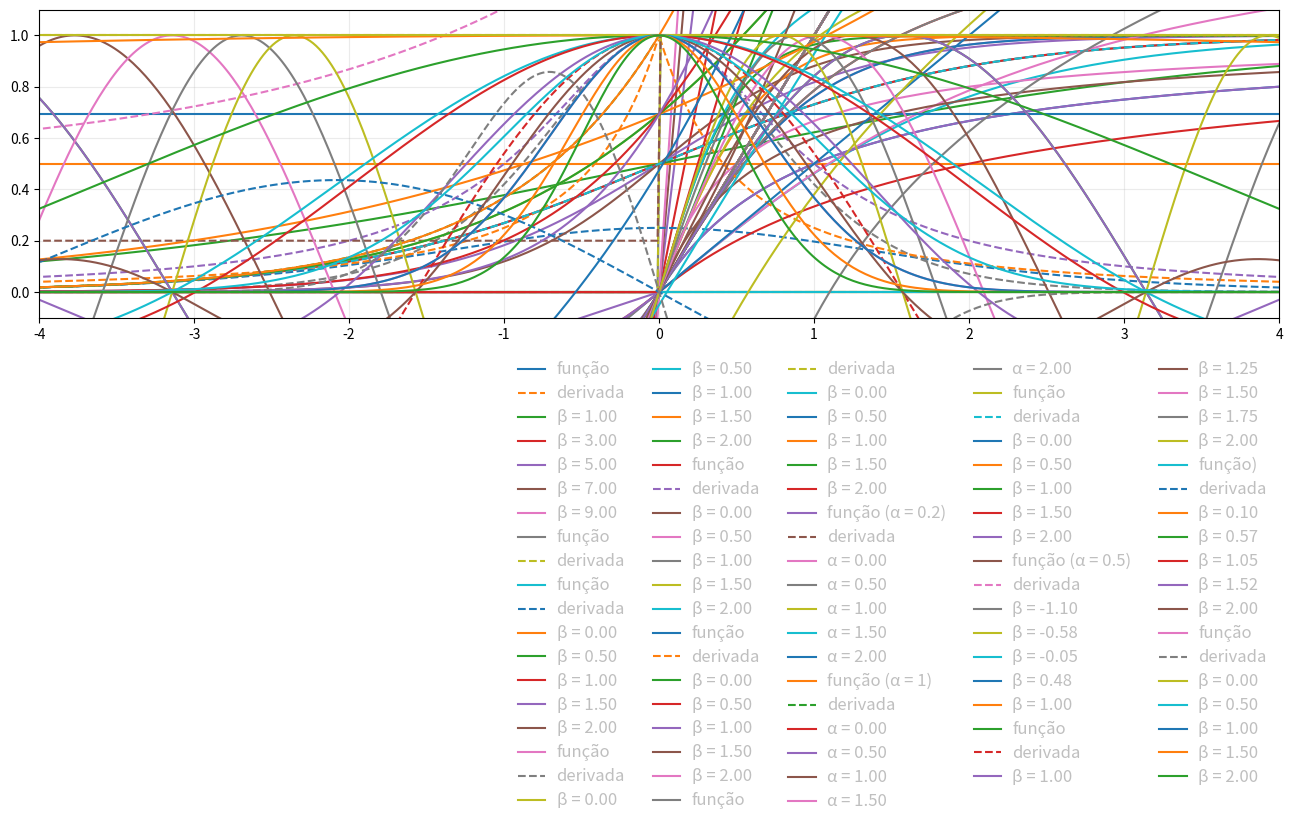

Recreate this plot in Python.
%matplotlib inline
import matplotlib.pyplot as plt
import numpy as np

plt.rcParams['figure.figsize'] = (16, 4)
def displayPlot(xlim=[-10, 10], ylim=[-0.1, 1.1], ncol=2):
    legend = plt.legend(loc=1, ncol=ncol, framealpha=0, bbox_to_anchor=(1, -0.1))
    plt.setp(legend.get_texts(), color='0.75', size=12)
    plt.grid(True, alpha=0.25)
    plt.xlim(xlim); plt.ylim(ylim)

np.seterr(all = 'ignore')
v = np.linspace(-10, 10, 1000)

phi = v
phi_prime = v*0 + 1
plt.plot(v, phi, label='função')
plt.plot(v, phi_prime, '--', label='derivada')
displayPlot(ylim = [-8, 8])

B = np.linspace(1, 9, 5)
for b in B:
    phi = v*b
    plt.plot(v, phi, label = 'β = {0:.2f}'.format(b))
displayPlot(ncol=len(B), ylim=[-8, 8])

phi = v >= 0
phi_prime = ~(v != 0)
plt.plot(v, phi, label='função')
plt.plot(v, phi_prime, '--', label='derivada')
displayPlot()

phi = 1/(1 + np.exp(-v))
phi_prime = phi*(1 - phi)
plt.plot(v, phi, label='função')
plt.plot(v, phi_prime, '--', label='derivada')
displayPlot()

B = np.linspace(0, 2, 5)
for b in B:
    phi = 1/(1 + np.exp(-b*v))
    plt.plot(v, phi, label='β = {0:.2f}'.format(b))
displayPlot(ncol=len(B))

phi = 2/(1 + np.exp(-2*v)) - 1
phi_prime = 1 - phi**2
plt.plot(v, phi, label='função')
plt.plot(v, phi_prime, '--', label='derivada')
displayPlot(ylim=[-1.1, 1.1])

B = np.linspace(0, 2, 5)
for b in B:
    phi = 2/(1 + np.exp(-2*b*v)) - 1
    plt.plot(v, phi, label='β = {0:.2f}'.format(b))
displayPlot(ncol=len(B), ylim=[-1.1, 1.1])

phi = np.arctan(v)
phi_prime = 1/(v**2 + 1)
plt.plot(v, phi, label='função')
plt.plot(v, phi_prime, '--', label='derivada')
displayPlot(ylim=[-1.6, 1.6])

B = np.linspace(0, 2, 5)
for b in B:
    phi = np.arctan(b*v)
    plt.plot(v, phi, label='β = {0:.2f}'.format(b))
displayPlot(ncol=len(B), ylim=[-1.6, 1.6])

phi = v/(1 + np.abs(v))
phi_prime = 1/(1 + np.abs(v))**2
plt.plot(v, phi, label='função')
plt.plot(v, phi_prime, '--', label='derivada')
displayPlot(ylim=[-1.1, 1.1])

B = np.linspace(0, 2, 5)
for b in B:
    phi = b*v/(1 + np.abs(b*v))
    plt.plot(v, phi, label='β = {0:.2f}'.format(b))
displayPlot(ncol=len(B), ylim=[-1.1, 1.1])

phi = v*(v >= 0)
phi_prime = (v >= 0)
plt.plot(v, phi, label='função')
plt.plot(v, phi_prime, '--', label='derivada')
displayPlot(xlim=[-2, 2], ylim=[-0.1, 1.1])

B = np.linspace(0, 2, 5)
for b in B:
    phi = b*v*(v >= 0)
    plt.plot(v, phi, label='β = {0:.2f}'.format(b))
displayPlot(ncol=len(B), xlim=[-2, 2], ylim=[-0.1, 1.1])

a = 0.2
phi = np.where(v >= 0, v, a*v)
phi_prime = np.where(v >= 0, 1, a)
plt.plot(v, phi, label='função (α = {0})'.format(a))
plt.plot(v, phi_prime, '--', label='derivada')
displayPlot(xlim=[-2, 2], ylim=[-0.6, 1.1])

A = np.linspace(0, 2, 5)
for a in A:
    phi = np.where(v >= 0, v, a*v)
    plt.plot(v, phi, label='α = {0:.2f}'.format(a))
displayPlot(ncol=len(A), xlim=[-2, 2], ylim=[-1.1, 1.1])

a = 1
phi = np.where(v >= 0, v, a*(np.exp(v) - 1))
phi_prime = np.where(v >= 0, 1, phi + a)
plt.plot(v, phi, label='função (α = {0})'.format(a))
plt.plot(v, phi_prime, '--', label='derivada')
displayPlot(xlim=[-2, 2], ylim=[-1.1, 1.1])

A= np.linspace(0, 2, 5)
for a in A:
    phi = np.where(v >= 0, v, a*(np.exp(v) - 1))
    plt.plot(v, phi, label='α = {0:.2f}'.format(a))
displayPlot(ncol=len(A), xlim=[-2, 2], ylim=[-1.1, 1.1])

phi = np.log(1 + np.exp(v))
phi_prime = 1/(1 + np.exp(-v))
plt.plot(v, phi, label='função')
plt.plot(v, phi_prime, '--', label='derivada')
displayPlot(ylim=[-0.1, 2])

B = np.linspace(0, 2, 5)
for b in B:
    phi = np.log(1 + np.exp(b*v))
    plt.plot(v, phi, label='β = {0:.2f}'.format(b))
displayPlot(ncol=len(B), ylim=[-0.1, 2])

a = 0.5
phi = np.where(a == 0, v,
     np.where(a > 0, (np.exp(a*v) - 1)/a,
              - np.log(1 - a*(a + v))/a))
phi_prime = np.where(a >= 0, a + np.exp(a*v),
                     1/(1 - a*(a + v)))
plt.plot(v, phi, label='função (α = {0})'.format(a))
plt.plot(v, phi_prime, '--', label='derivada')
displayPlot(ylim=[-2.1, 2.1])

A = np.linspace(-1.1, 1, 5)
for a in A:
    phi = np.where(a == 0, v,
         np.where(a > 0, a + (np.exp(a*v) - 1)/a, 
                 - np.log(1 - a*(a + v))/a))
    plt.plot(v, phi, label='β = {0:.2f}'.format(a))
displayPlot(ncol=len(A), ylim=[-2.1, 2.1])

phi = np.sin(v)
phi_prime = np.cos(v)
plt.plot(v, phi, label='função')
plt.plot(v, phi_prime, '--', label='derivada')
displayPlot(ylim=[-1.1, 1.1])

B = np.linspace(1, 2, 5)
for b in B:
    phi = np.sin(b*v)
    plt.plot(v, phi, label='β = {0:.2f}'.format(b))
displayPlot(ncol=len(B), ylim=[-1.1, 1.1])

phi = np.where(v == 0, 1, np.sin(v)/v)
phi_prime = np.where(v == 0, 0, np.cos(v)/v - np.sin(v)/v**2)
plt.plot(v, phi, label='função)')
plt.plot(v, phi_prime, '--', label='derivada')
displayPlot(ylim=[-1.1, 1.1])

B = np.linspace(0.1, 2, 5)
for b in B:
    phi = np.where(v == 0, 1, np.sin(b*v)/(b*v))
    plt.plot(v, phi, label='β = {0:.2f}'.format(b))
displayPlot(ncol=len(B), ylim=[-0.3, 1.1])

phi = np.exp(-v**2)
phi_prime = -2*v*np.exp(-v**2)
plt.plot(v, phi, label='função')
plt.plot(v, phi_prime, '--', label='derivada')
displayPlot(xlim=[-4, 4], ylim=[-1.1, 1.1])

B = np.linspace(0, 2, 5)
for b in B:
    phi = np.exp(-b*v**2)
    plt.plot(v, phi, label='β = {0:.2f}'.format(b))
displayPlot(ncol=len(B), xlim=[-4, 4], ylim=[-0.1, 1.1])